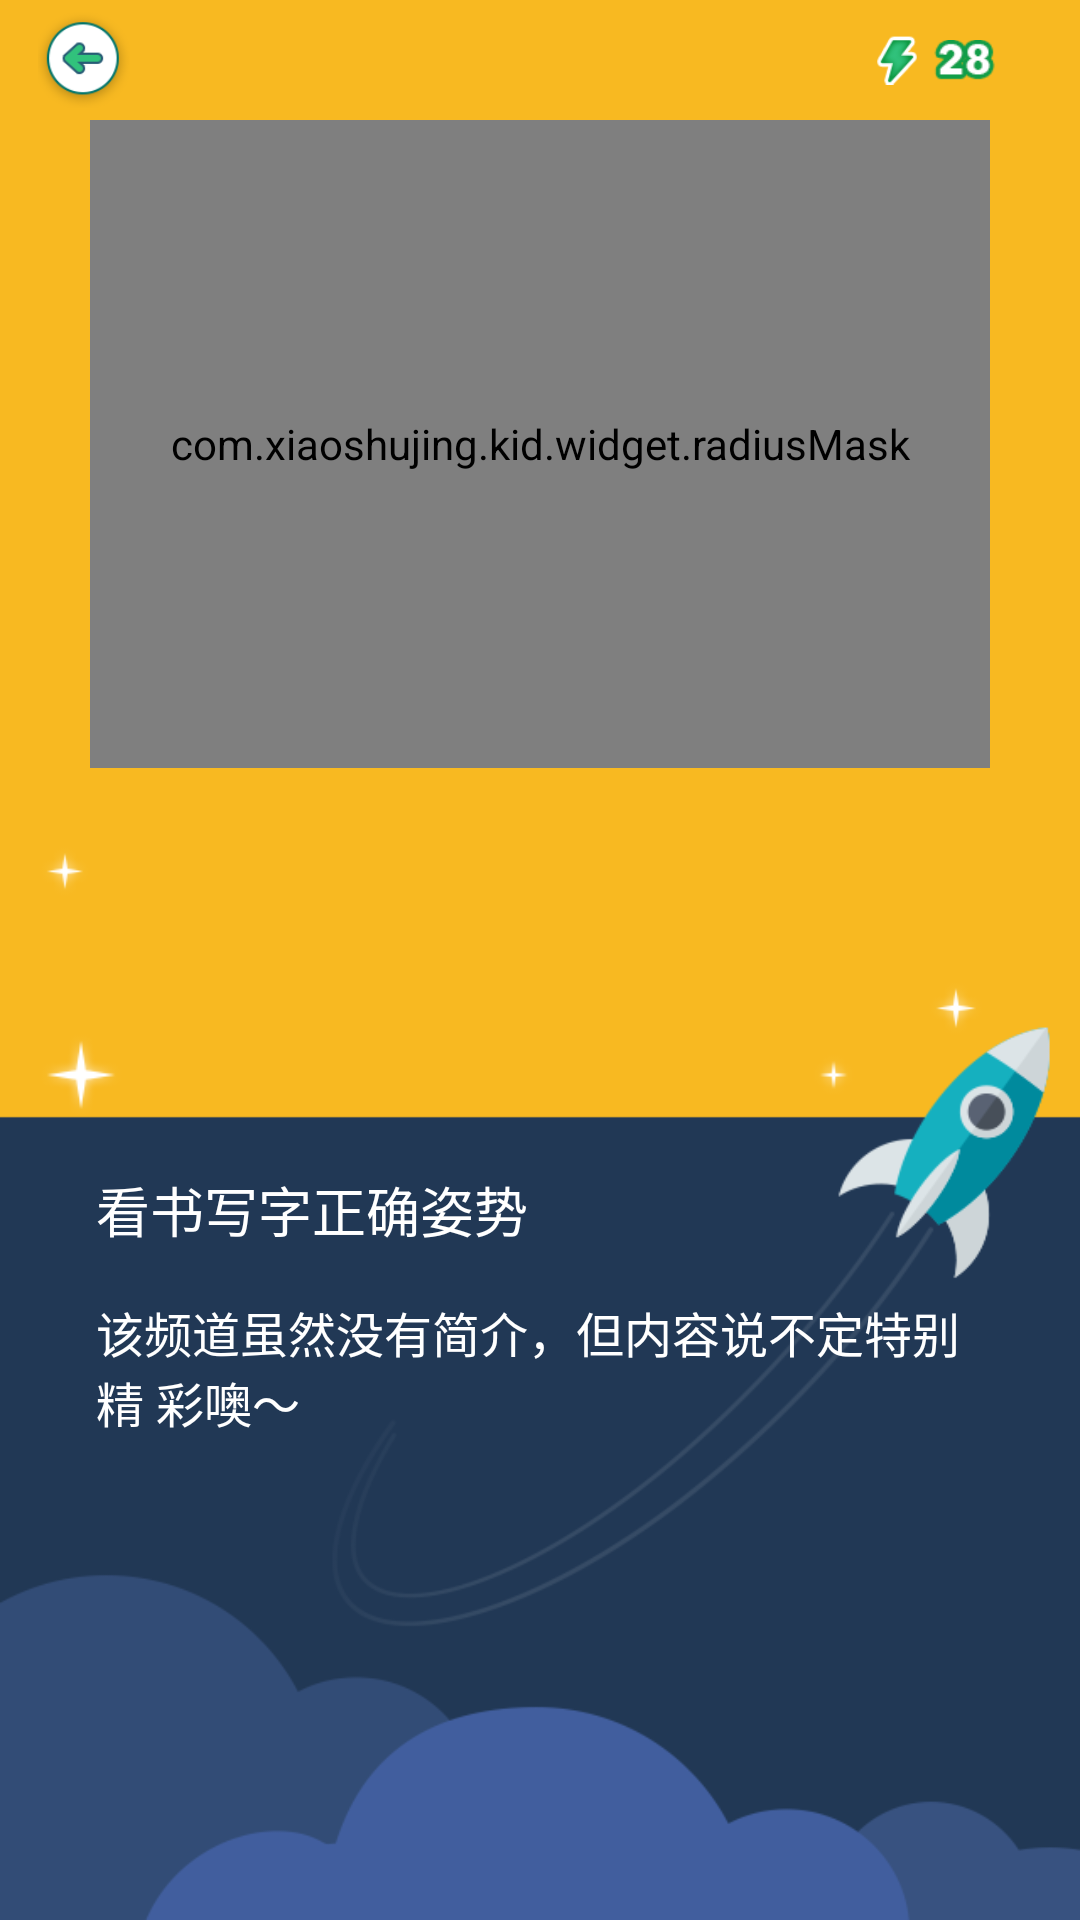

Produce the Android XML layout that renders to this screen, including the resource entries it uses.
<!-- AndroidManifest.xml: activity theme HomeTheme -->
<!-- res/layout/activity_play_video_view.xml -->
<?xml version="1.0" encoding="utf-8"?>
<LinearLayout xmlns:android="http://schemas.android.com/apk/res/android"
    xmlns:fresco="http://schemas.android.com/apk/res-auto"
    android:layout_width="match_parent"
    android:layout_height="match_parent"
    android:background="@drawable/bg_view_moive_page"
    android:orientation="vertical">

    <FrameLayout
        android:id="@+id/top_wrap"
        android:layout_width="match_parent"
        android:layout_height="40dp"
        android:background="@color/main_orange">

        <ImageView
            android:id="@+id/back"
            android:layout_width="32dp"
            android:layout_height="32dp"
            android:layout_gravity="left|center"
            android:layout_marginLeft="12dp"
            android:src="@drawable/ic_back" />

        <LinearLayout
            android:layout_width="wrap_content"
            android:layout_height="40dp"
            android:layout_gravity="right"
            android:gravity="right|center">

            <ImageView
                android:layout_width="14dp"
                android:layout_height="18dp"
                android:src="@drawable/ic_energy_home" />

            <LinearLayout
                android:layout_width="wrap_content"
                android:layout_height="match_parent"
                android:layout_gravity="center"
                android:layout_marginLeft="5dp"
                android:layout_marginRight="28dp"
                android:gravity="center">

                <ImageView
                    android:layout_width="21dp"
                    android:layout_height="14dp"
                    android:src="@drawable/ic_number_energy" />
            </LinearLayout>
        </LinearLayout>

    </FrameLayout>

    <LinearLayout
        android:layout_width="match_parent"
        android:layout_height="0dp"
        android:layout_weight="1"
        android:orientation="vertical">

        <FrameLayout
            android:id="@+id/video_area"
            android:layout_width="300dp"
            android:layout_height="0dp"
            android:layout_gravity="top|center_horizontal"
            android:layout_weight="1">

            <FrameLayout
                android:id="@+id/video_content"
                android:layout_width="match_parent"
                android:layout_height="216dp"
                android:orientation="vertical">

                <VideoView
                    android:id="@+id/video_view"
                    android:layout_width="match_parent"
                    android:layout_height="match_parent" />

                <SeekBar
                    android:id="@+id/seek_bar"
                    android:layout_width="match_parent"
                    android:layout_height="wrap_content"
                    android:layout_gravity="bottom"
                    android:layout_marginBottom="5dp"
                    android:layout_marginLeft="20dp"
                    android:layout_marginRight="20dp" />

                <LinearLayout
                    android:layout_width="match_parent"
                    android:layout_height="40dp"
                    android:layout_gravity="bottom"
                    android:visibility="gone"
                    android:background="@drawable/transparenttoblack"
                    android:gravity="right|center">

                    <ImageView
                        android:id="@+id/min"
                        android:layout_width="20dp"
                        android:layout_height="20dp"
                        android:layout_gravity="right|center"
                        android:layout_margin="15dp"
                        android:scaleType="centerCrop"
                        android:src="@drawable/minimize"
                        android:visibility="gone" />

                    <ImageView
                        android:id="@+id/max"
                        android:layout_width="20dp"
                        android:layout_height="20dp"
                        android:layout_gravity="right|center"
                        android:layout_margin="15dp"
                        android:scaleType="centerCrop"
                        android:src="@drawable/maximize" />
                </LinearLayout>

                <com.facebook.drawee.view.SimpleDraweeView
                    android:id="@+id/cover"
                    android:layout_width="match_parent"
                    android:layout_height="match_parent"
                    android:scaleType="centerCrop"
                    fresco:actualImageScaleType="centerCrop"
                    fresco:placeholderImage="@drawable/default_image_bg"
                    fresco:placeholderImageScaleType="centerCrop" />

                <ImageView
                    android:id="@+id/play_icon"
                    android:layout_width="47dp"
                    android:layout_height="47dp"
                    android:layout_gravity="center"
                    android:clickable="true"
                    android:src="@drawable/ic_view" />

            </FrameLayout>

            <FrameLayout
                android:id="@+id/video_mask"
                android:layout_width="match_parent"
                android:layout_height="216dp"
                android:orientation="vertical">

                <com.xiaoshujing.kid.widget.radiusMask
                    android:layout_width="match_parent"
                    android:layout_height="match_parent" />

                <View
                    android:layout_width="match_parent"
                    android:layout_height="match_parent"
                    android:background="@drawable/play_border_mask_bg" />
            </FrameLayout>
        </FrameLayout>

        <LinearLayout
            android:layout_width="match_parent"
            android:layout_height="0dp"
            android:layout_weight="1"
            android:id="@+id/info_wrap"
            android:orientation="vertical">

            <TextView
                android:id="@+id/title"
                style="@style/play_video_title"
                android:layout_marginLeft="32dp"
                android:layout_marginRight="32dp"
                android:layout_marginTop="50dp"
                android:ellipsize="end"
                android:maxLines="2"
                android:text="看书写字正确姿势" />

            <TextView
                android:id="@+id/des"
                style="@style/play_video_des"
                android:layout_marginLeft="32dp"
                android:layout_marginRight="32dp"
                android:layout_marginTop="16dp"
                android:ellipsize="end"
                android:maxLines="2"
                android:text="该频道虽然没有简介，但内容说不定特别精 彩噢～" />
        </LinearLayout>
    </LinearLayout>


</LinearLayout>
<!-- resources referenced by this layout -->
<resources>
  <color name="main_orange">#F8b921</color>
  <!-- drawable bg_view_moive_page: png bitmap (drawable-xhdpi, 32861 bytes) -->
  <!-- drawable default_image_bg (drawable) -->
  <?xml version="1.0" encoding="utf-8"?>
  <shape xmlns:android="http://schemas.android.com/apk/res/android">
      <solid android:color="@color/task_area_panel" />
  </shape>
  <!-- drawable ic_back: png bitmap (drawable-xhdpi, 7148 bytes) -->
  <!-- drawable ic_energy_home: png bitmap (drawable-xhdpi, 4593 bytes) -->
  <!-- drawable ic_number_energy: png bitmap (drawable-xhdpi, 3923 bytes) -->
  <!-- drawable ic_view: png bitmap (drawable-xhdpi, 5036 bytes) -->
  <!-- drawable maximize: png bitmap (drawable-xhdpi, 1185 bytes) -->
  <!-- drawable minimize: png bitmap (drawable-xhdpi, 1135 bytes) -->
  <!-- drawable transparenttoblack (drawable) -->
  <?xml version="1.0" encoding="utf-8"?>
  <shape xmlns:android="http://schemas.android.com/apk/res/android">
  
      <gradient
  
          android:angle="270"
  
          android:endColor="#80000000"
  
          android:startColor="#00000000" />
  
  </shape>
  <style name="play_video_des">
          <item name="android:textStyle">normal</item>
          <item name="android:textSize">16dp</item>
          <item name="android:textColor">#ffffff</item>
          <item name="android:layout_width">wrap_content</item>
          <item name="android:layout_height">wrap_content</item>
      </style>
  <style name="play_video_title">
          <item name="android:textStyle">normal</item>
          <item name="android:textSize">18dp</item>
          <item name="android:textColor">#ffffff</item>
          <item name="android:layout_width">wrap_content</item>
          <item name="android:layout_height">wrap_content</item>
      </style>
  <style name="HomeTheme" parent="AppTheme">
          <item name="colorPrimaryDark">@color/main_orange</item>
          <item name="android:windowIsTranslucent">true</item>
      </style>
  <color name="task_area_panel">#142842</color>
  <style name="AppTheme" parent="Theme.AppCompat.Light.NoActionBar">
          
          <item name="colorPrimary">@color/colorPrimary</item>
          <item name="colorPrimaryDark">@color/colorPrimaryDark</item>
          <item name="colorAccent">@color/colorAccent</item>
      </style>
  <color name="colorPrimary">#3F51B5</color>
  <color name="colorPrimaryDark">#303F9F</color>
  <color name="colorAccent">#FF4081</color>
</resources>
